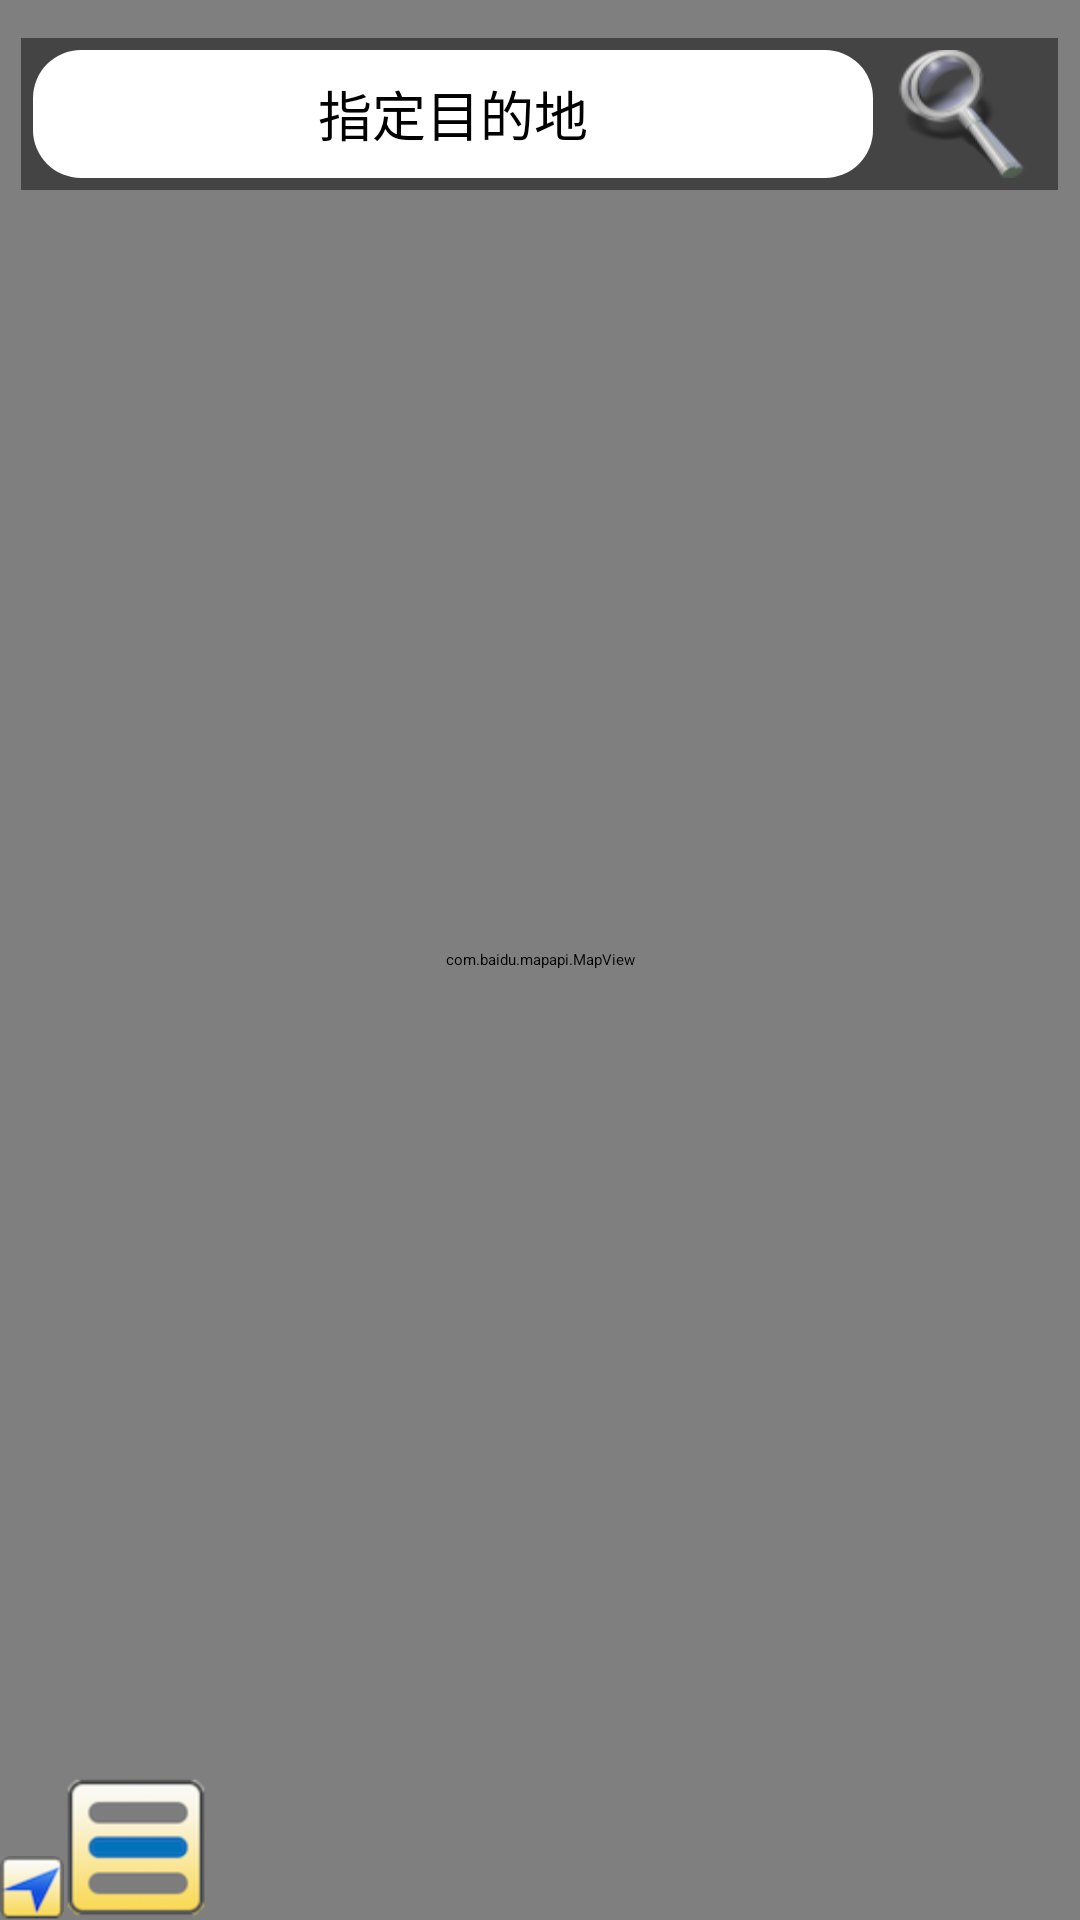

The Android layout XML behind this screen, and the referenced resources:
<!-- AndroidManifest.xml: application theme AppTheme -->
<!-- res/layout/ly_navigator2.xml -->
<?xml version="1.0" encoding="utf-8"?>
<FrameLayout xmlns:android="http://schemas.android.com/apk/res/android"
    android:layout_width="fill_parent"
    android:layout_height="fill_parent"
    android:orientation="vertical" >
	      
    <com.baidu.mapapi.MapView
        android:id="@+id/bmapsView"
        android:layout_width="fill_parent"
        android:layout_height="fill_parent"
        android:clickable="true" >
    </com.baidu.mapapi.MapView>

    <LinearLayout
        android:layout_width="fill_parent"
        android:layout_height="match_parent"
        android:orientation="vertical" >
        <LinearLayout
            android:layout_width="fill_parent"
            android:layout_height="0px" 
            android:layout_weight="2" 
            />
        
        <LinearLayout
            android:layout_width="fill_parent"
            android:layout_height="0px" 
            android:layout_weight="98" 
            >

            <LinearLayout
                android:layout_width="0px"
                android:layout_height="wrap_content"
                android:layout_weight="2" >
            </LinearLayout>

            <LinearLayout
                android:layout_width="0px"
        	android:orientation="horizontal" 
                android:layout_height="wrap_content"
                android:layout_weight="96" >

                <LinearLayout
                    xmlns:android="http://schemas.android.com/apk/res/android"
                    android:id="@+id/TableLayout01"
                    android:layout_width="fill_parent"
                    android:layout_height="wrap_content"
                    android:layout_gravity="top"
                    android:background="#ff444444"
                    android:stretchColumns="0" >

                    <LinearLayout
                        android:layout_width="fill_parent"
                        android:layout_height="wrap_content" >

                        <TextView
                            android:id="@+id/heading"
                            android:layout_width="0px"
                            android:layout_weight="85"
                            android:layout_height="fill_parent"
                            android:layout_margin="4dp"
                            android:gravity="center"
                            android:maxLines="1"
                            android:minLines="1"
                            android:scrollHorizontally="true"
                            android:text="指定目的地"
                            android:background="@drawable/rounded_background"
                            android:textSize="18sp" />

                        <ImageButton
                            android:id="@+id/search"
                            android:background="@drawable/search_icon_64"
                            android:layout_width="0px"
                            android:layout_weight="15"
                            android:layout_margin="4dp"
                            android:layout_height="wrap_content"
                            android:src="@drawable/search_icon_64" />
                    </LinearLayout>
                </LinearLayout>
            </LinearLayout>

            <LinearLayout
                android:layout_width="0px"
                android:layout_height="wrap_content"
                android:layout_weight="2" >
            </LinearLayout>
        </LinearLayout>

    </LinearLayout>

    <LinearLayout
	android:id="@+id/main_btns1"
	android:layout_width="fill_parent"
	android:layout_height="fill_parent"
	android:orientation="horizontal" >

	    <ImageButton
	        android:id="@+id/resetbtn"
	        android:layout_width="wrap_content"
	        android:layout_height="wrap_content"
	        android:layout_gravity="bottom"
	        android:background="@drawable/arrowlogo"
	        android:src="@drawable/arrowlogo" />
	    
	    <ImageButton
	        android:id="@+id/trafficbtn"
	        android:layout_width="wrap_content"
	        android:layout_height="wrap_content"
	        android:layout_gravity="bottom"
	        android:background="@drawable/trafficbtnlogo"
	        android:src="@drawable/trafficbtnlogo" />
	    
	</LinearLayout>

</FrameLayout>
<!-- resources referenced by this layout -->
<resources>
  <!-- drawable arrowlogo: png bitmap (drawable-hdpi, 4493 bytes) -->
  <!-- drawable rounded_background (drawable) -->
  <?xml version="1.0" encoding="utf-8"?>
  <shape xmlns:android="http://schemas.android.com/apk/res/android"
      android:shape="rectangle">
      <solid android:color="#FFFFFF"/>
      <corners android:radius="16dp" />
  </shape>
  <!-- drawable search_icon_64: png bitmap (drawable-hdpi, 5334 bytes) -->
  <!-- drawable trafficbtnlogo: png bitmap (drawable-hdpi, 7016 bytes) -->
  <style name="AppTheme" />
</resources>
